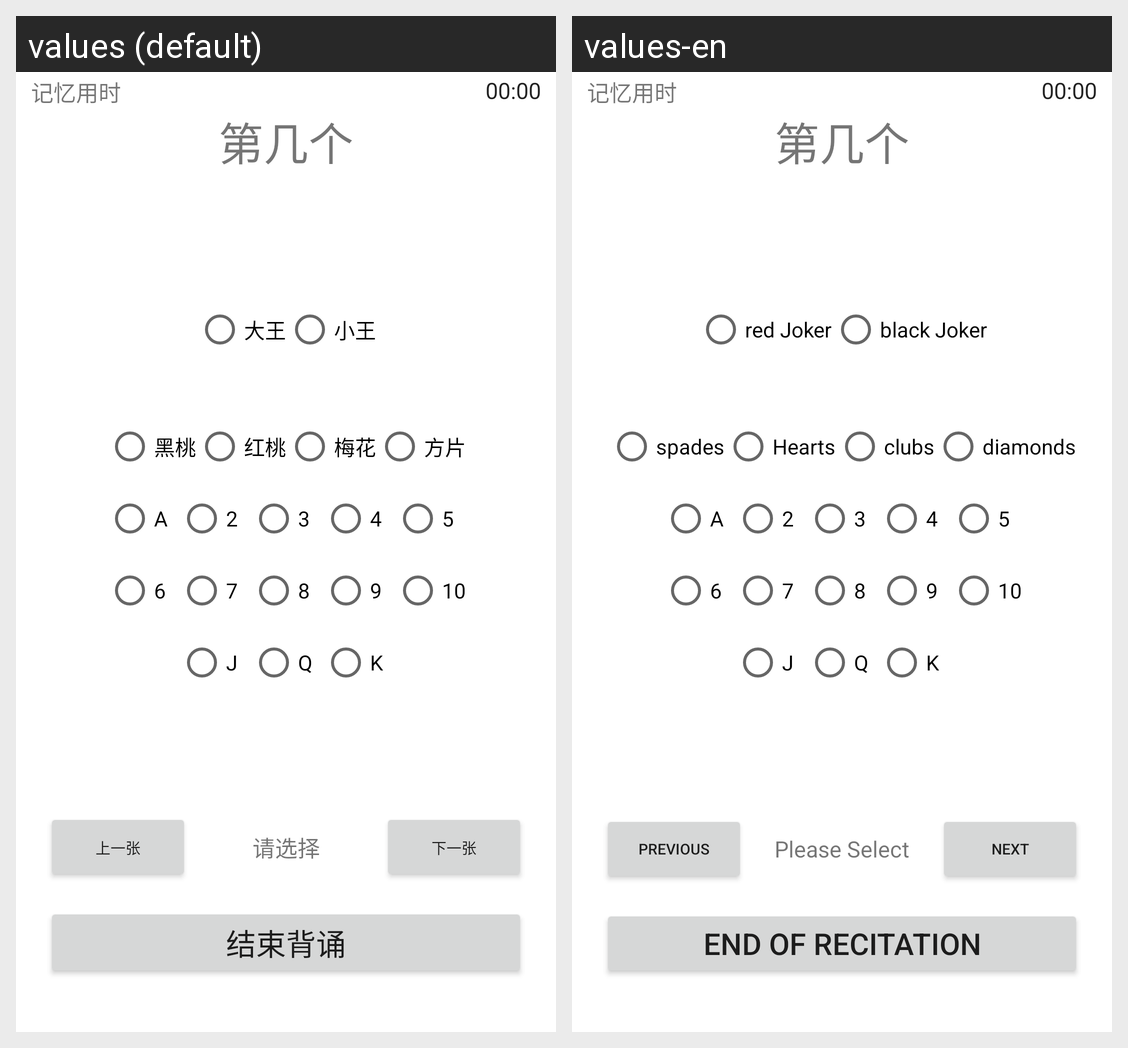

Strings drawn on this Android screen and how each of the app's shown locales translates them:
Android screen res/layout/activity_dictation.xml rendered under 2 locales, left to right: values (default), values-en. Device: Nexus 5 (rendered at 1080×1920; each locale shown at half size, 540×960, under a caption strip naming it); theme Theme.HelloUse.
Strings drawn on this screen, with the default value and each locale's value (text and hints the layout hard-codes, and strings that could not be matched under every locale, appear in the picture but are not listed):

King
  values: 大王
  values-en: red Joker

littleKing
  values: 小王
  values-en: black Joker

spades
  values: 黑桃
  values-en: spades

hearts
  values: 红桃
  values-en: Hearts

plumBlossom
  values: 梅花
  values-en: clubs

squarePiece
  values: 方片
  values-en: diamonds

a
  values: A
  values-en: A

_2
  values: 2
  values-en: 2

_3
  values: 3
  values-en: 3

_4
  values: 4
  values-en: 4

_5
  values: 5
  values-en: 5

_6
  values: 6
  values-en: 6

_7
  values: 7
  values-en: 7

_8
  values: 8
  values-en: 8

_9
  values: 9
  values-en: 9

_10
  values: 10
  values-en: 10

j
  values: J
  values-en: J

q
  values: Q
  values-en: Q

k
  values: K
  values-en: K

upPage
  values: 上一张
  values-en: Previous

pleaseSelect
  values: 请选择
  values-en: Please Select

nextPage
  values: 下一张
  values-en: Next

endDictation
  values: 结束背诵
  values-en: end of recitation
